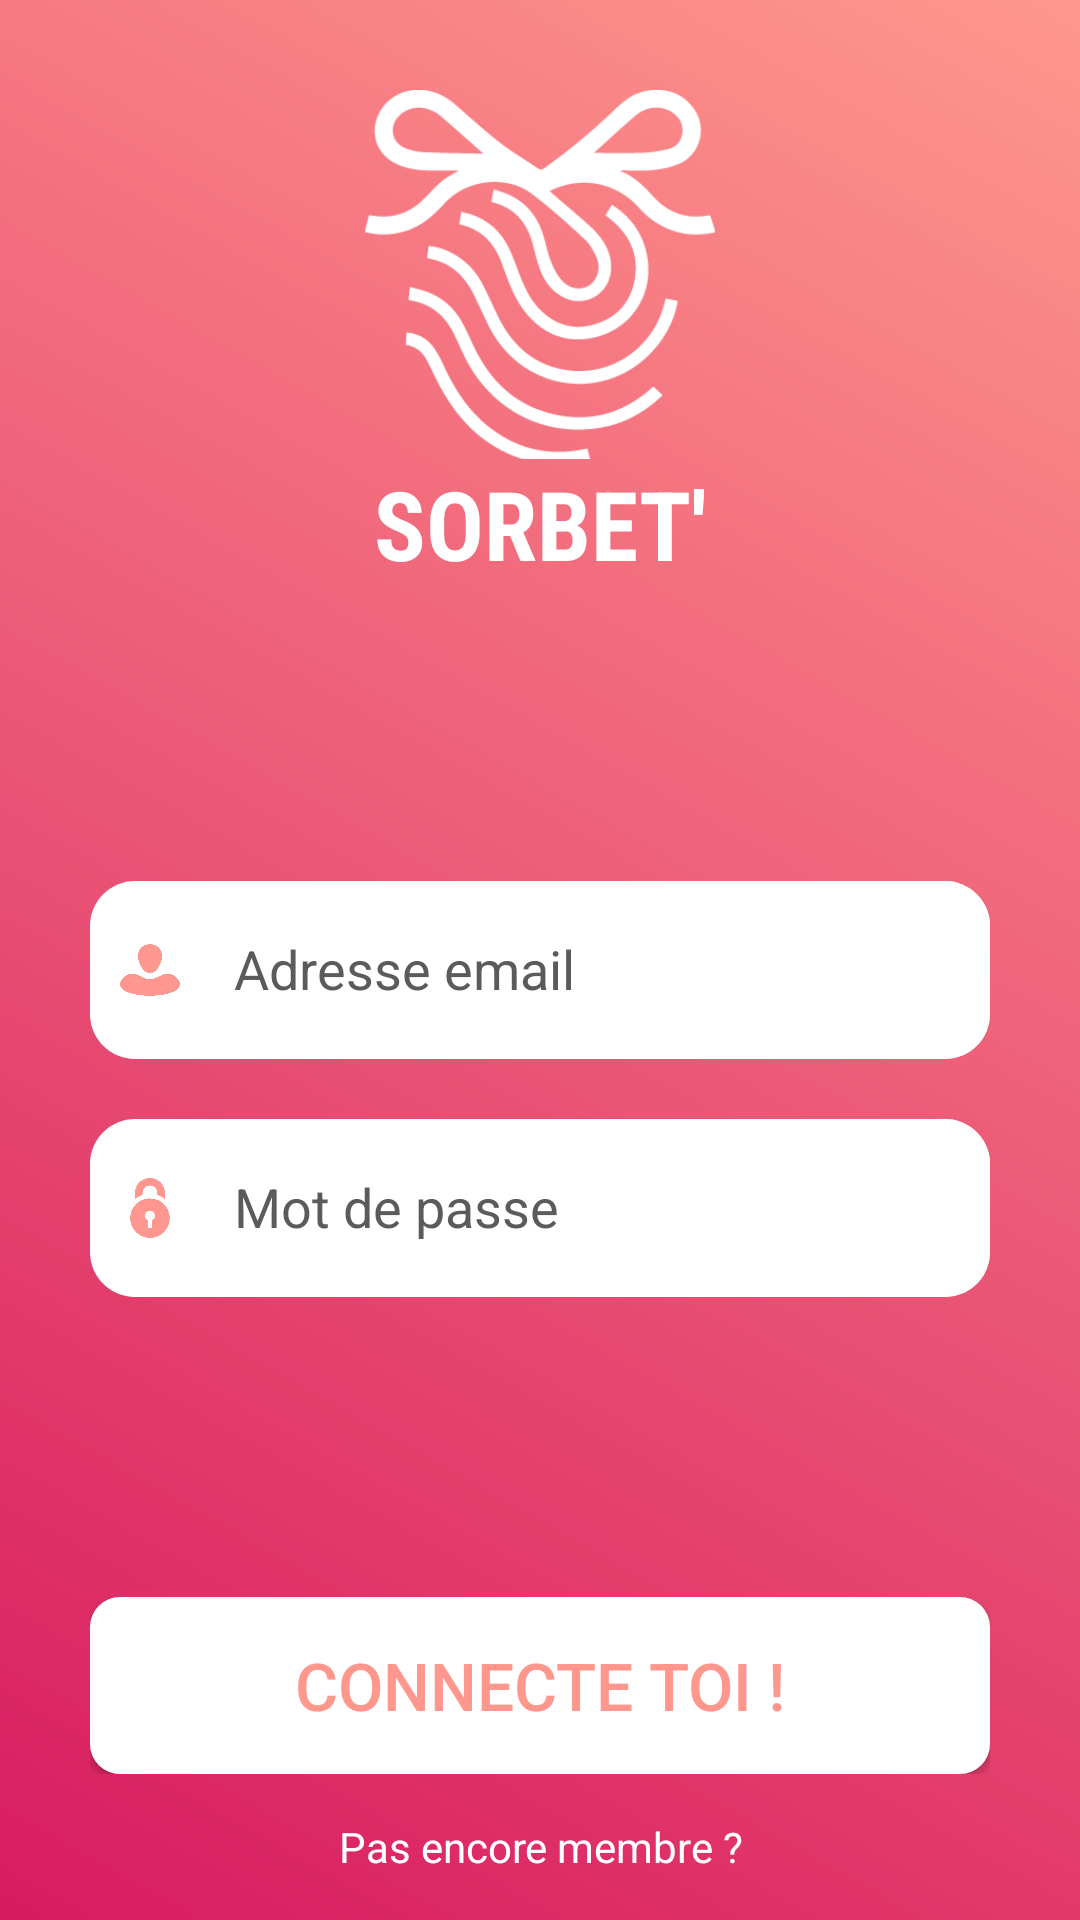

Produce the Android XML layout that renders to this screen, including the resource entries it uses.
<!-- AndroidManifest.xml: activity theme AppFullScreenTheme -->
<!-- res/layout/activity_login.xml -->
<?xml version="1.0" encoding="utf-8"?>

<androidx.constraintlayout.widget.ConstraintLayout xmlns:android="http://schemas.android.com/apk/res/android"
    xmlns:app="http://schemas.android.com/apk/res-auto"
    xmlns:tools="http://schemas.android.com/tools"
    android:layout_width="match_parent"
    android:layout_height="match_parent"
    android:background="@drawable/gradient"
    tools:context=".view.LoginActivity">

    <LinearLayout
        android:layout_width="match_parent"
        android:layout_height="wrap_content"
        android:orientation="vertical">

        <LinearLayout
            android:layout_width="match_parent"
            android:layout_height="match_parent"
            android:layout_weight="1"
            android:orientation="vertical">

            <LinearLayout
                android:layout_width="match_parent"
                android:layout_height="wrap_content"
                android:layout_gravity="center_horizontal|center_vertical"
                android:layout_weight="1"
                android:gravity="center_horizontal"
                android:orientation="horizontal"
                android:paddingTop="30dp">

                <ImageView
                    android:id="@+id/imageView2"
                    android:layout_width="344dp"
                    android:layout_height="125dp"
                    android:layout_weight="1"
                    app:srcCompat="@drawable/logo_white" />
            </LinearLayout>

            <LinearLayout
                android:layout_width="match_parent"
                android:layout_height="wrap_content"
                android:layout_gravity="center_horizontal|center_vertical"
                android:layout_weight="1"
                android:gravity="center_horizontal"
                android:orientation="horizontal">

                <TextView
                    android:id="@+id/textView"
                    android:layout_width="wrap_content"
                    android:layout_height="wrap_content"
                    android:layout_weight="1"
                    android:gravity="center_horizontal|center_vertical"
                    android:text="SORBET'"
                    android:textColor="#FFFFFF"
                    android:textSize="32sp"
                    android:textStyle="bold"
                    app:fontFamily="sans-serif-condensed" />
            </LinearLayout>
        </LinearLayout>

        <LinearLayout
            android:layout_width="match_parent"
            android:layout_height="match_parent"
            android:layout_marginTop="100dp"
            android:layout_weight="1"
            android:gravity="center_horizontal"
            android:orientation="vertical">


            <LinearLayout
                android:layout_width="wrap_content"
                android:layout_height="wrap_content"
                android:layout_weight="1"
                android:background="@drawable/input"
                android:gravity="center_vertical"
                android:orientation="horizontal"
                android:paddingLeft="10dp">

                <ImageView
                    android:id="@+id/imageView3"
                    android:layout_width="20dp"
                    android:layout_height="20dp"
                    android:layout_weight="1"
                    app:srcCompat="@drawable/people" />

                <EditText
                    android:id="@+id/editText"
                    android:layout_width="270dp"
                    android:layout_height="wrap_content"
                    android:layout_weight="1"
                    android:background="@drawable/input"
                    android:ems="10"
                    android:hint="Adresse email"
                    android:inputType="textEmailAddress"
                    android:padding="18dp"
                    android:textColorHint="#5a5b5a" />

            </LinearLayout>

            <LinearLayout
                android:layout_width="wrap_content"
                android:layout_height="wrap_content"
                android:layout_marginTop="20dp"
                android:layout_weight="1"
                android:background="@drawable/input"
                android:gravity="center_vertical"
                android:orientation="horizontal"
                android:paddingLeft="10dp">

                <ImageView
                    android:id="@+id/imageView4"
                    android:layout_width="20dp"
                    android:layout_height="20dp"
                    android:layout_weight="1"
                    app:srcCompat="@drawable/lock" />

                <EditText
                    android:id="@+id/txtPassword"
                    android:layout_width="270dp"
                    android:layout_height="wrap_content"
                    android:layout_weight="1"
                    android:width="300dp"
                    android:height="60dp"
                    android:background="@drawable/input"
                    android:hint="Mot de passe"
                    android:inputType="textPassword"
                    android:padding="18dp"
                    android:textColorHint="#5a5b5a" />
            </LinearLayout>

            <LinearLayout
                android:layout_width="wrap_content"
                android:layout_height="wrap_content"
                android:layout_gravity="center|center_horizontal|center_vertical"
                android:layout_marginTop="100dp"
                android:layout_weight="1"
                android:gravity="bottom|center_horizontal"
                android:orientation="horizontal">

                <Button
                    android:id="@+id/btnConnect"
                    android:layout_width="wrap_content"
                    android:layout_height="wrap_content"
                    android:layout_weight="1"
                    android:width="300dp"
                    android:height="60dp"
                    android:background="@drawable/mybutton"
                    android:minWidth="88dp"
                    android:text="CONNECTE TOI !"
                    android:textColor="#FF978D"
                    android:textColorLink="#D81B60"
                    android:textSize="22dp" />
            </LinearLayout>

            <LinearLayout
                android:layout_width="match_parent"
                android:layout_height="50dp"
                android:layout_gravity="center|center_horizontal|center_vertical"
                android:layout_weight="1"
                android:gravity="center|center_horizontal|center_vertical"
                android:orientation="horizontal">

                <TextView
                    android:id="@+id/textView2"
                    android:layout_width="wrap_content"
                    android:layout_height="wrap_content"
                    android:layout_weight="1"
                    android:gravity="center_horizontal"
                    android:text="Pas encore membre ?"
                    android:textColor="#FFFFFF" />
            </LinearLayout>

        </LinearLayout>
    </LinearLayout>
</androidx.constraintlayout.widget.ConstraintLayout>
<!-- resources referenced by this layout -->
<resources>
  <!-- drawable gradient (drawable) -->
  <?xml version="1.0" encoding="utf-8"?>
  <shape xmlns:android="http://schemas.android.com/apk/res/android" android:shape="rectangle">
      <gradient
          android:type="linear"
          android:startColor="@color/colorAccent"
          android:endColor="@color/colorPrimary"
          android:angle="45" />
  </shape>
  <!-- drawable input (drawable) -->
  <?xml version="1.0" encoding="utf-8"?>
  <selector xmlns:android="http://schemas.android.com/apk/res/android">
      <item>
          <shape android:shape="rectangle">
              <solid android:color="#ffffff"/>
              <stroke
                  android:color="#a0a32f"
                  android:height="60dp"
                  />
              <corners android:radius="15dp"/>
          </shape>
      </item>
  </selector>
  <!-- drawable lock: png bitmap (drawable, 5991 bytes) -->
  <!-- drawable logo_white: png bitmap (drawable, 12703 bytes) -->
  <!-- drawable mybutton (drawable) -->
  <?xml version="1.0" encoding="utf-8"?>
  <selector xmlns:android="http://schemas.android.com/apk/res/android">
      <item>
          <shape android:shape="rectangle">
              <corners android:radius="10dip" />
              <solid android:color="#ffffff"/>
          </shape>
      </item>
  </selector>
  <!-- drawable people: png bitmap (drawable, 5999 bytes) -->
  <style name="AppFullScreenTheme" parent="Theme.AppCompat.Light.NoActionBar">
          <item name="android:windowNoTitle">true</item>
          <item name="android:windowActionBar">false</item>
          <item name="android:windowFullscreen">true</item>
          <item name="android:windowContentOverlay">@null</item>
      </style>
  <color name="colorAccent">#D81B60</color>
  <color name="colorPrimary">#FF978D</color>
</resources>
